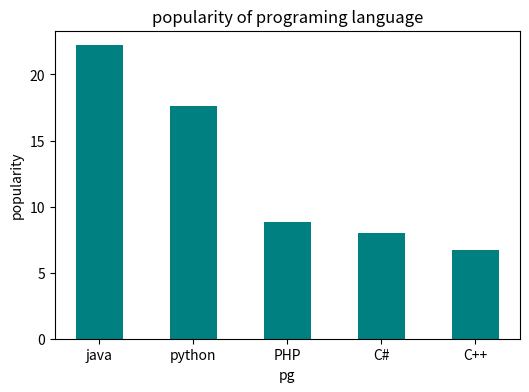

Source code (Python):
import matplotlib.pyplot as plt
dict={"java":22.2,"python":17.6,"PHP":8.8,"C#":8,"C++":6.7}
x=dict.keys()
y=dict.values()
fig=plt.figure(figsize=(6,4))
plt.bar(x,y,color="teal",width=0.5)
plt.title("popularity of programing language")
plt.xlabel("pg")
plt.ylabel("popularity")
plt.show()